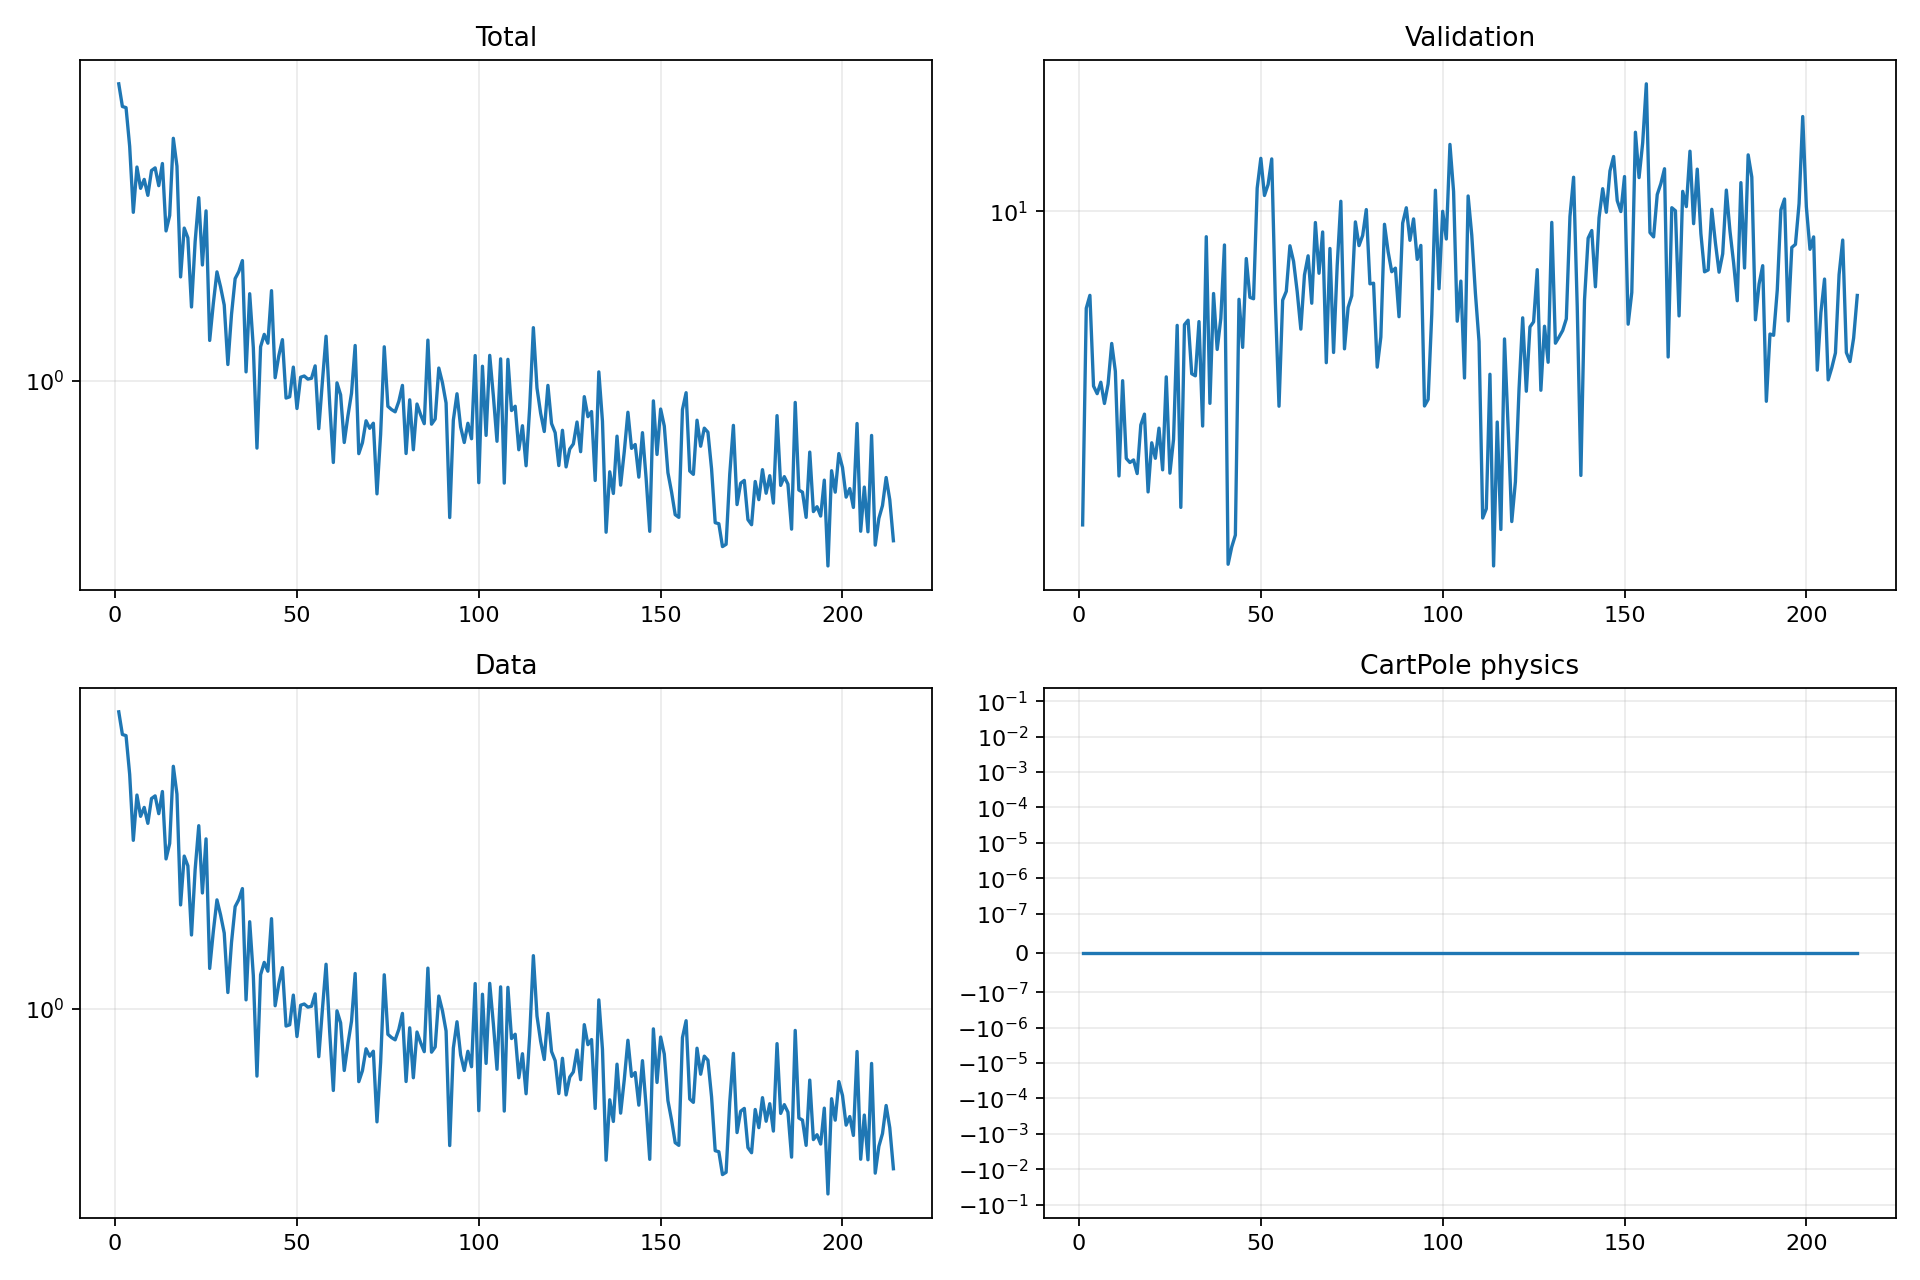

The table this chart was drawn from, first rows:
epoch, validation_forecast_mse, train_total, train_data, train_cartpole_physics, train_rotation_physics
1, 2.452, 5.432, 5.432, 0.0, 0.0
2, 6.473, 4.774, 4.774, 0.0, 0.0
3, 6.86, 4.743, 4.743, 0.0, 0.0
4, 4.568, 3.806, 3.806, 0.0, 0.0
5, 4.415, 2.614, 2.614, 0.0, 0.0
6, 4.648, 3.382, 3.382, 0.0, 0.0
7, 4.226, 2.996, 2.996, 0.0, 0.0
8, 4.609, 3.152, 3.152, 0.0, 0.0
9, 5.53, 2.879, 2.879, 0.0, 0.0
10, 4.881, 3.315, 3.315, 0.0, 0.0
11, 3.054, 3.366, 3.366, 0.0, 0.0
12, 4.679, 3.042, 3.042, 0.0, 0.0
13, 3.303, 3.451, 3.451, 0.0, 0.0
14, 3.243, 2.351, 2.351, 0.0, 0.0
15, 3.281, 2.567, 2.567, 0.0, 0.0
16, 3.086, 3.984, 3.984, 0.0, 0.0
17, 3.837, 3.4, 3.4, 0.0, 0.0
18, 4.029, 1.81, 1.81, 0.0, 0.0
19, 2.843, 2.389, 2.389, 0.0, 0.0
20, 3.543, 2.261, 2.261, 0.0, 0.0
21, 3.305, 1.525, 1.525, 0.0, 0.0
22, 3.783, 2.212, 2.212, 0.0, 0.0
23, 3.138, 2.841, 2.841, 0.0, 0.0
24, 4.76, 1.937, 1.937, 0.0, 0.0
25, 3.092, 2.635, 2.635, 0.0, 0.0
26, 3.598, 1.26, 1.26, 0.0, 0.0
27, 5.996, 1.555, 1.555, 0.0, 0.0
28, 2.652, 1.862, 1.862, 0.0, 0.0
29, 6.014, 1.709, 1.709, 0.0, 0.0
30, 6.137, 1.542, 1.542, 0.0, 0.0
31, 4.828, 1.099, 1.099, 0.0, 0.0
32, 4.783, 1.461, 1.461, 0.0, 0.0
33, 6.098, 1.792, 1.792, 0.0, 0.0
34, 3.819, 1.865, 1.865, 0.0, 0.0
35, 8.922, 1.986, 1.986, 0.0, 0.0
36, 4.228, 1.054, 1.054, 0.0, 0.0
37, 6.916, 1.644, 1.644, 0.0, 0.0
38, 5.383, 1.211, 1.211, 0.0, 0.0
39, 6.187, 0.6828, 0.6828, 0.0, 0.0
40, 8.597, 1.216, 1.216, 0.0, 0.0
41, 2.055, 1.305, 1.305, 0.0, 0.0
42, 2.221, 1.241, 1.241, 0.0, 0.0
43, 2.343, 1.673, 1.673, 0.0, 0.0
44, 6.74, 1.019, 1.019, 0.0, 0.0
45, 5.434, 1.154, 1.154, 0.0, 0.0
46, 8.089, 1.266, 1.266, 0.0, 0.0
47, 6.8, 0.9079, 0.9079, 0.0, 0.0
48, 6.756, 0.9143, 0.9143, 0.0, 0.0
49, 11.09, 1.083, 1.083, 0.0, 0.0
50, 12.68, 0.8553, 0.8553, 0.0, 0.0
51, 10.73, 1.022, 1.022, 0.0, 0.0
52, 11.27, 1.029, 1.029, 0.0, 0.0
53, 12.65, 1.011, 1.011, 0.0, 0.0
54, 6.641, 1.016, 1.016, 0.0, 0.0
55, 4.174, 1.091, 1.091, 0.0, 0.0
56, 6.713, 0.7627, 0.7627, 0.0, 0.0
57, 6.984, 0.9987, 0.9987, 0.0, 0.0
58, 8.568, 1.291, 1.291, 0.0, 0.0
59, 7.99, 0.8781, 0.8781, 0.0, 0.0
60, 6.976, 0.6292, 0.6292, 0.0, 0.0
... 154 more rows
